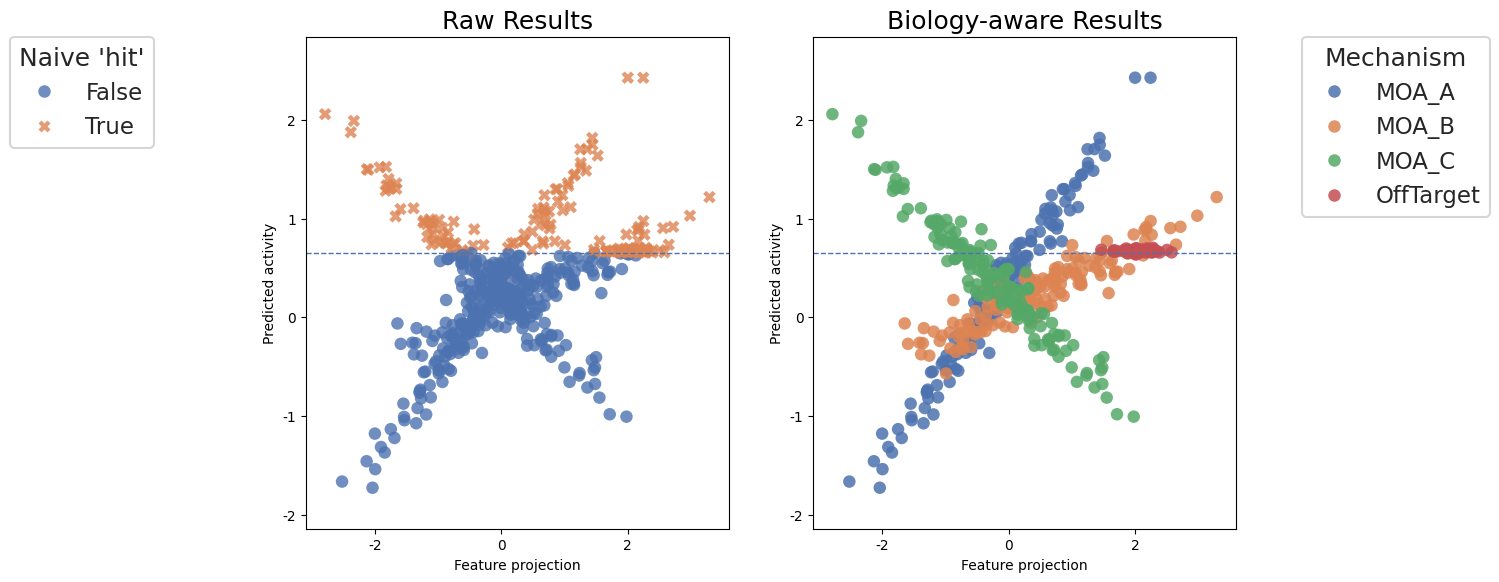

Source code (Python): (Note: this script raises an exception after producing the figure.)
# ---
# jupyter:
#   jupytext:
#     cell_metadata_filter: -all
#     notebook_metadata_filter: all
#     text_representation:
#       extension: .py
#       format_name: percent
#       format_version: '1.3'
#       jupytext_version: 1.18.1
#   kernelspec:
#     display_name: Python 3 (ipykernel)
#     language: python
#     name: python3
#   language_info:
#     codemirror_mode:
#       name: ipython
#       version: 3
#     file_extension: .py
#     mimetype: text/x-python
#     name: python
#     nbconvert_exporter: python
#     pygments_lexer: ipython3
#     version: 3.11.14
# ---

# %%
import numpy as np
import pandas as pd
import matplotlib.pyplot as plt
import seaborn as sns

def plot_ai_vs_bio_contrast(
    n=450, 
    seed=7, 
    threshold=0.65, 
    noise=0.15,
    width_px=1200,
    height_px=639,
    dpi=100,
):
    """
    Two-panel illustration:
      Left  = 'AI without biology' (naive threshold -> misleading hits)
      Right = 'AI + biology' (colored by mechanism; structure becomes clear)
    """

    rng = np.random.default_rng(seed)

    # Simulate "features" and mechanisms
    n_a = n // 3
    n_b = n // 3
    n_c = n - n_a - n_b

    x_a = rng.normal(0.0, 1.0, n_a)
    y_a = 0.9 * x_a + rng.normal(0, noise, n_a) + 0.4

    x_b = rng.normal(0.5, 1.1, n_b)
    y_b = 0.3 * x_b + rng.normal(0, noise, n_b) + 0.15

    x_c = rng.normal(-0.3, 0.9, n_c)
    y_c = -0.6 * x_c + rng.normal(0, noise, n_c) + 0.25

    x = np.concatenate([x_a, x_b, x_c])
    y = np.concatenate([y_a, y_b, y_c])
    mech = (["MOA_A"] * n_a) + (["MOA_B"] * n_b) + (["MOA_C"] * n_c)

    # Add small off-target pocket near threshold
    m = n // 8
    x_fp = rng.normal(2.0, 0.25, m)
    y_fp = rng.normal(threshold + 0.02, 0.015, m)
    mech_fp = ["OffTarget"] * m

    x = np.concatenate([x, x_fp])
    y = np.concatenate([y, y_fp])
    mech = mech + mech_fp

    df = pd.DataFrame({"feature_x": x, "activity": y, "mechanism": mech})
    df["is_hit_naive"] = df["activity"] >= threshold

    # Plot setup
    fig_w, fig_h = width_px / dpi, height_px / dpi
    fig, axes = plt.subplots(1, 2, figsize=(fig_w, fig_h), dpi=dpi)
    sns.set(context="talk", style="whitegrid")

    # Left: naive hits
    ax = axes[0]
    sns.scatterplot(
        data=df, x="feature_x", y="activity",
        hue="is_hit_naive", style="is_hit_naive",
        alpha=0.8, edgecolor="none", ax=ax
    )
    ax.axhline(threshold, linestyle="--", linewidth=1)
    ax.set_title("Raw Results")
    ax.set_xlabel("Feature projection")
    ax.set_ylabel("Predicted activity")

    # Right: biology-aware
    ax = axes[1]
    sns.scatterplot(
        data=df, x="feature_x", y="activity",
        hue="mechanism", alpha=0.85, edgecolor="none", ax=ax
    )
    ax.axhline(threshold, linestyle="--", linewidth=1)
    ax.set_title("Biology-aware Results")
    ax.set_xlabel("Feature projection")
    ax.set_ylabel("Predicted activity")

    # Harmonize y-limits
    y_min, y_max = df["activity"].min(), df["activity"].max()
    pad = 0.1 * (y_max - y_min)
    for ax in axes:
        ax.set_ylim(y_min - pad, y_max + pad)

    # Legends outside
    axes[0].legend(
        title="Naive 'hit'",
        bbox_to_anchor=(-0.7, 1),
        loc="upper left",
        borderaxespad=0.
    )
    axes[1].legend(
        title="Mechanism",
        bbox_to_anchor=(1.60, 1),
        loc="upper right",
        borderaxespad=0.
    )
    return fig
dpi=100
fig = plot_ai_vs_bio_contrast(dpi=dpi)
plt.show()

# %%
fig.savefig("../docs/assets/images/biounfold-004-why-ai-needs-biology-literacy.png", dpi=dpi)
plt.close(fig)

# %%
